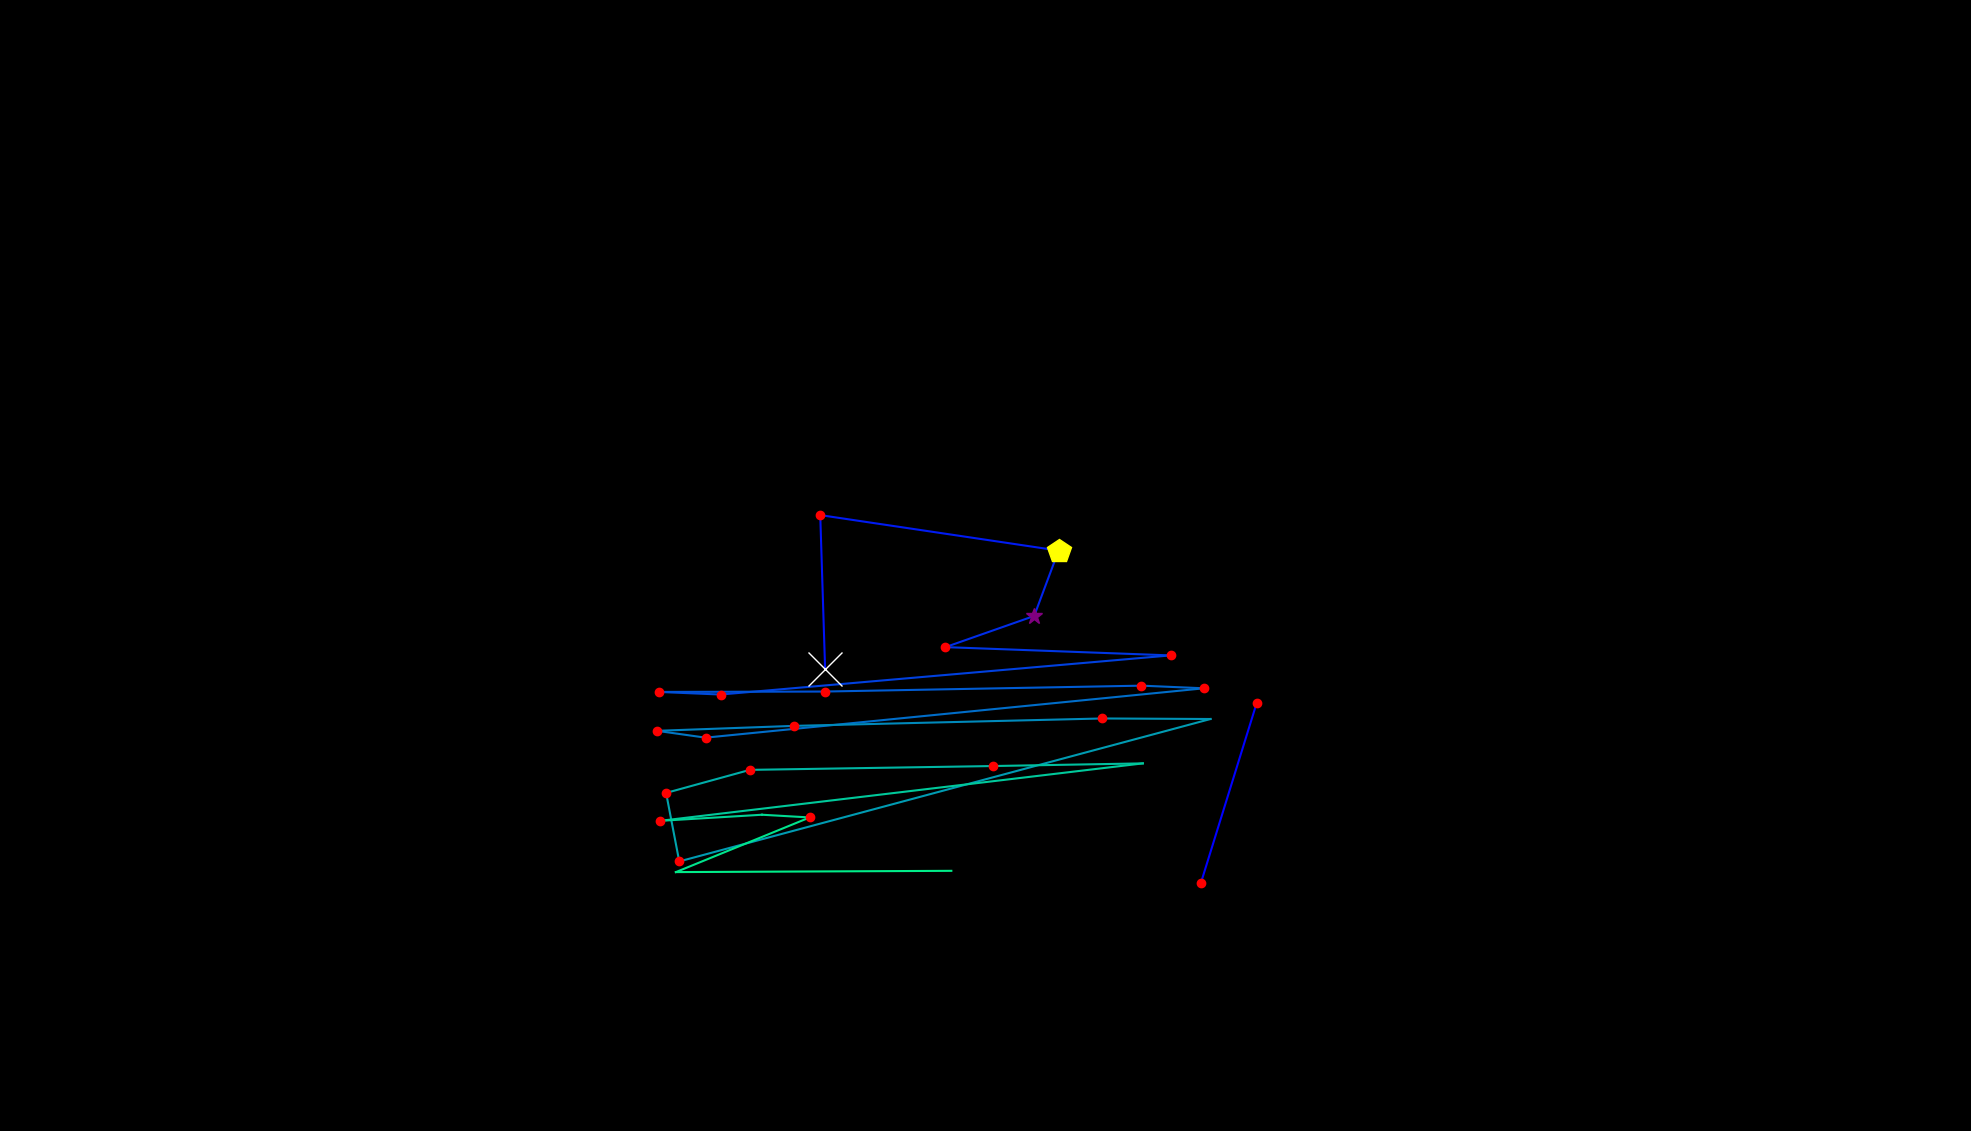

The file beside this chart, header and first rows:
, fixation_id, timestamp, avg_gaze_x, avg_gaze_y, duration
0, 201.0, 54055, 1560, 322.4, 192.8
1, 202.0, 54429, 1632, 555.9, 144.6
2, 204.0, 55031, 1072, 599.9, 578.4
3, 205.0, 55646, 1065, 799.9, 132.5
4, 206.0, 55826, 1375, 753.8, 409.7
5, 207.0, 56260, 1343, 668.9, 325.3
6, 208.0, 56646, 1228, 628.4, 144.6
7, 209.0, 56850, 1520, 617.7, 192.8
8, 210.0, 57164, 935.9, 566.8, 120.5
9, 211.0, 57320, 855.3, 570.2, 156.6
10, 212.0, 57561, 1071, 570.7, 120.5
11, 213.0, 57706, 1482, 578.4, 132.5
12, 214.0, 57875, 1564, 574.9, 120.5
13, 215.0, 58055, 916.3, 510.8, 144.6
14, 216.0, 58224, 853.4, 519.7, 168.7
15, 217.0, 58417, 1031, 526.1, 180.7
16, 218.0, 58634, 1432, 535.8, 144.6
17, 219.0, 58839, 1572, 535.1, 96.4
18, 220.0, 59080, 882.1, 350.1, 144.6
19, 221.0, 59248, 865.1, 439, 216.9
20, 222.0, 59501, 973.9, 469, 156.6
21, 223.0, 59682, 1289, 474, 156.6
22, 224.0, 59875, 1484, 477.4, 96.4
23, 225.0, 60236, 857.1, 402.8, 156.6
24, 226.0, 60429, 989.7, 410.7, 96.4
25, 227.0, 60550, 1052, 407.2, 144.6
26, 228.0, 60779, 877.8, 336.2, 108.4
27, 229.0, 60971, 1236, 337.9, 0.0
